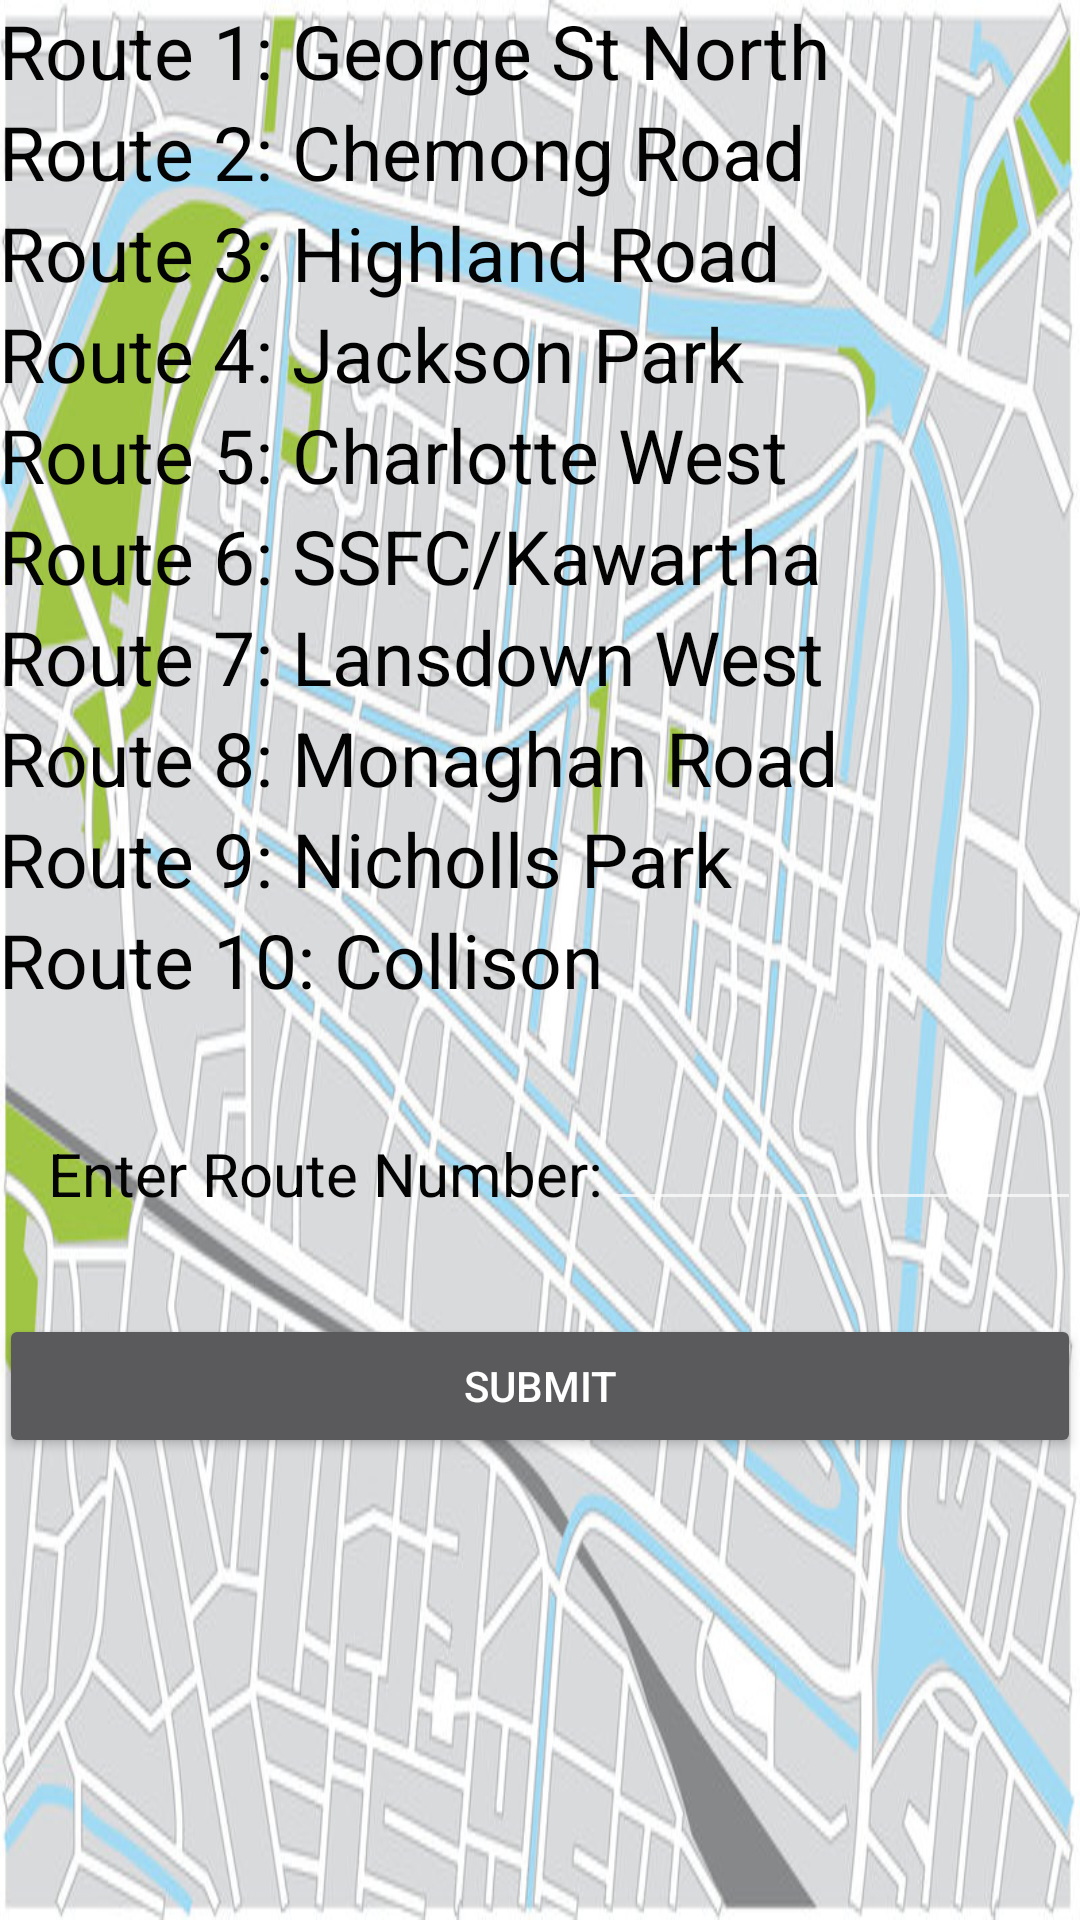

Write the Android layout XML for this screen, with the resource values it uses.
<!-- AndroidManifest.xml: application theme AppTheme -->
<!-- res/layout/activity_busroute.xml -->
<?xml version="1.0" encoding="utf-8"?>

<RelativeLayout xmlns:android="http://schemas.android.com/apk/res/android"
    xmlns:tools="http://schemas.android.com/tools"
    android:layout_width="match_parent"
    android:layout_height="match_parent"
    android:paddingBottom="@dimen/activity_vertical_margin"
    android:paddingLeft="@dimen/activity_horizontal_margin"
    android:paddingRight="@dimen/activity_horizontal_margin"
    android:paddingTop="@dimen/activity_vertical_margin"
    tools:context="com.busschedule.group.transitonebusscheduler.Busroute"
    android:background="@drawable/rsz_city_bak_2">




    <TextView
        android:layout_width="wrap_content"
        android:layout_height="wrap_content"
        android:id="@+id/editText"
        android:text="Route 1: George St North"
        android:editable="false"
        android:layout_alignParentTop="true"
        android:layout_alignParentLeft="true"
        android:layout_alignParentStart="true"
        android:layout_gravity="center"
        android:textColor="#030303"
        android:textSize="25dp" />

    <TextView
        android:layout_width="wrap_content"
        android:layout_height="wrap_content"
        android:id="@+id/editText2"
        android:text="Route 2: Chemong Road "
        android:editable="false"
        android:clickable="false"
        android:layout_below="@+id/editText"
        android:layout_alignParentLeft="true"
        android:layout_alignParentStart="true"
        android:textColor="#030303"
        android:textSize="25dp" />

    <TextView
        android:layout_width="wrap_content"
        android:layout_height="wrap_content"
        android:id="@+id/editText3"
        android:text="Route 3: Highland Road"
        android:editable="false"
        android:layout_below="@+id/editText2"
        android:layout_alignParentLeft="true"
        android:layout_alignParentStart="true"
        android:textColor="#030303"
        android:textSize="25dp" />

    <TextView
        android:layout_width="wrap_content"
        android:layout_height="wrap_content"
        android:id="@+id/editText4"
        android:text="Route 4: Jackson Park"
        android:editable="false"
        android:clickable="false"
        android:textColor="#030303"
        android:layout_below="@+id/editText3"
        android:layout_alignParentLeft="true"
        android:layout_alignParentStart="true"
        android:textSize="25dp" />

    <TextView
        android:layout_width="wrap_content"
        android:layout_height="wrap_content"
        android:id="@+id/editText5"
        android:text="Route 5: Charlotte West"
        android:editable="false"
        android:clickable="false"
        android:layout_below="@+id/editText4"
        android:layout_alignParentLeft="true"
        android:layout_alignParentStart="true"
        android:textColor="#030303"
        android:textSize="25dp" />

    <TextView
        android:layout_width="wrap_content"
        android:layout_height="wrap_content"
        android:id="@+id/editText6"
        android:text="Route 6: SSFC/Kawartha"
        android:editable="false"
        android:clickable="false"
        android:layout_below="@+id/editText5"
        android:layout_alignParentLeft="true"
        android:layout_alignParentStart="true"
        android:textColor="#030303"
        android:textSize="25dp" />

    <TextView
        android:layout_width="wrap_content"
        android:layout_height="wrap_content"
        android:id="@+id/editText7"
        android:text="Route 7: Lansdown West"
        android:editable="false"
        android:clickable="false"
        android:layout_below="@+id/editText6"
        android:textColor="#030303"
        android:textSize="25dp" />

    <TextView
        android:layout_width="wrap_content"
        android:layout_height="wrap_content"
        android:id="@+id/editText9"
        android:text="Route 9: Nicholls Park"
        android:editable="false"
        android:clickable="false"
        android:textColor="#030303"
        android:textSize="25dp"
        android:layout_below="@+id/textView4"
        android:layout_alignParentLeft="true"
        android:layout_alignParentStart="true" />

    <TextView
        android:layout_width="wrap_content"
        android:layout_height="wrap_content"
        android:id="@+id/editText10"
        android:text="Route 10: Collison"
        android:editable="false"
        android:clickable="false"
        android:textColor="#030303"
        android:textSize="25dp"
        android:layout_below="@+id/editText9"
        android:layout_alignParentLeft="true"
        android:layout_alignParentStart="true" />

    <TextView
        android:layout_width="wrap_content"
        android:layout_height="wrap_content"
        android:textAppearance="?android:attr/textAppearanceLarge"
        android:id="@+id/textView"
        android:layout_below="@+id/editText10"
        android:layout_centerHorizontal="true"
        android:layout_marginTop="41dp" />

    <TextView
        android:layout_width="wrap_content"
        android:layout_height="wrap_content"
        android:textAppearance="?android:attr/textAppearanceSmall"
        android:text="Enter Route Number:"
        android:id="@+id/textView3"
        android:editable="false"
        android:textColor="#030303"
        android:textSize="20dp"
        android:layout_alignTop="@+id/textView"
        android:layout_alignRight="@+id/editText10"
        android:layout_alignEnd="@+id/editText10" />

    <TextView
        android:layout_width="wrap_content"
        android:layout_height="wrap_content"
        android:text="Route 8: Monaghan Road"
        android:id="@+id/textView4"
        android:textColor="#030303"
        android:textSize="25dp"
        android:layout_below="@+id/editText7"
        android:layout_alignParentLeft="true"
        android:layout_alignParentStart="true" />

    <EditText
        android:layout_width="wrap_content"
        android:layout_height="wrap_content"
        android:id="@+id/userinput"
        android:textColor="#030303"
        android:onClick="buttonOnClick14"
        android:editable="true"
        android:layout_above="@+id/button3"
        android:layout_alignRight="@+id/button3"
        android:layout_alignEnd="@+id/button3"
        android:layout_toRightOf="@+id/textView3"
        android:layout_toEndOf="@+id/textView3" />

    <Button
        android:layout_width="match_parent"
        android:layout_height="wrap_content"
        android:text="Submit"
        android:id="@+id/button3"
        android:onClick="buttonOnClick5"
        android:layout_below="@+id/textView"
        android:layout_centerHorizontal="true"
        android:layout_marginTop="31dp" />

</RelativeLayout>
<!-- resources referenced by this layout -->
<resources>
  <!-- drawable rsz_city_bak_2: jpg bitmap (drawable, 173244 bytes) -->
  <style name="AppTheme" parent="Theme.AppCompat.NoActionBar">
          
  
  
          <item name="colorPrimary">@color/colorPrimary</item>
          <item name="colorPrimaryDark">@color/colorPrimaryDark</item>
          <item name="colorAccent">@color/colorAccent</item>
      </style>
  <!-- not gathered from this repository: default colours our renderer supplied (Android Studio template values) -->
  <color name="colorPrimary">#FF6200EE</color>
  <color name="colorPrimaryDark">#FF3700B3</color>
  <color name="colorAccent">#FF03DAC5</color>
</resources>
